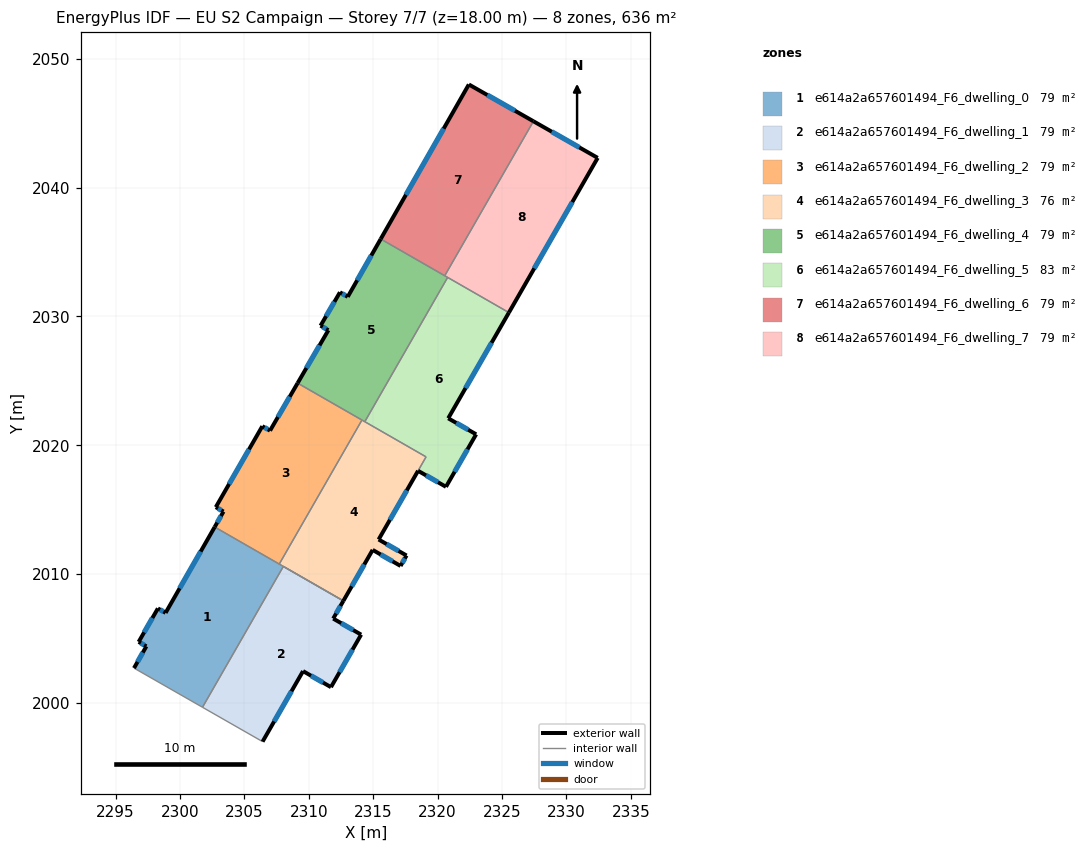
=== STOREY PLAN SPEC (per zone: floor XY polygon, exterior-wall plan segments, windows/doors) ===
zone 1: e614a2a657601494_F6_dwelling_0  (79.4 m²)
  floor: (2308.02, 2010.60) (2301.75, 1999.67) (2296.43, 2002.71) (2297.39, 2004.40) (2296.79, 2004.74) (2298.29, 2007.34) (2298.88, 2007.00) (2302.69, 2013.66)
  exterior wall: (2298.89, 2007.00) – (2298.29, 2007.34)  [0.7 m]
    window: (2298.71, 2007.09) – (2298.46, 2007.24)  [0.4 m²]
  exterior wall: (2302.70, 2013.66) – (2298.89, 2007.00)  [7.7 m]
    window: (2301.61, 2011.75) – (2299.97, 2008.90)  [4.2 m²]
  exterior wall: (2297.39, 2004.40) – (2296.43, 2002.71)  [1.9 m]
    window: (2297.12, 2003.91) – (2296.71, 2003.19)  [1.1 m²]
  exterior wall: (2296.79, 2004.74) – (2297.39, 2004.40)  [0.7 m]
    window: (2296.96, 2004.64) – (2297.22, 2004.50)  [0.4 m²]
  exterior wall: (2298.29, 2007.34) – (2296.79, 2004.74)  [3.0 m]
    window: (2297.86, 2006.60) – (2297.22, 2005.48)  [1.7 m²]
  interior walls: 6
zone 2: e614a2a657601494_F6_dwelling_1  (79.5 m²)
  floor: (2312.68, 2007.92) (2311.90, 2006.55) (2314.06, 2005.30) (2311.72, 2001.23) (2309.55, 2002.47) (2306.41, 1997.00) (2301.75, 1999.67) (2308.02, 2010.60)
  exterior wall: (2306.41, 1997.00) – (2309.55, 2002.47)  [6.3 m]
    window: (2307.31, 1998.56) – (2308.66, 2000.91)  [3.5 m²]
  exterior wall: (2311.90, 2006.55) – (2312.68, 2007.92)  [1.6 m]
    window: (2312.12, 2006.94) – (2312.46, 2007.53)  [0.9 m²]
  exterior wall: (2314.06, 2005.30) – (2311.90, 2006.55)  [2.5 m]
    window: (2313.44, 2005.66) – (2312.51, 2006.19)  [1.4 m²]
  exterior wall: (2311.72, 2001.23) – (2314.06, 2005.30)  [4.7 m]
    window: (2312.39, 2002.39) – (2313.39, 2004.14)  [2.6 m²]
  exterior wall: (2309.55, 2002.47) – (2311.72, 2001.23)  [2.5 m]
    window: (2310.17, 2002.12) – (2311.10, 2001.58)  [1.4 m²]
  interior walls: 3
zone 3: e614a2a657601494_F6_dwelling_2  (79.5 m²)
  floor: (2314.12, 2021.96) (2307.71, 2010.78) (2302.69, 2013.66) (2303.38, 2014.86) (2302.78, 2015.20) (2306.39, 2021.48) (2306.99, 2021.14) (2309.13, 2024.83)
  exterior wall: (2306.39, 2021.48) – (2302.78, 2015.20)  [7.2 m]
    window: (2305.36, 2019.69) – (2303.81, 2016.99)  [4.0 m²]
  exterior wall: (2306.99, 2021.14) – (2306.39, 2021.48)  [0.7 m]
    window: (2306.82, 2021.24) – (2306.56, 2021.38)  [0.4 m²]
  exterior wall: (2309.13, 2024.83) – (2306.99, 2021.14)  [4.3 m]
    window: (2308.52, 2023.77) – (2307.60, 2022.19)  [2.4 m²]
  exterior wall: (2303.38, 2014.86) – (2302.70, 2013.66)  [1.4 m]
    window: (2303.18, 2014.51) – (2302.89, 2014.00)  [0.8 m²]
  exterior wall: (2302.78, 2015.20) – (2303.38, 2014.86)  [0.7 m]
    window: (2302.95, 2015.10) – (2303.21, 2014.95)  [0.4 m²]
  interior walls: 3
zone 4: e614a2a657601494_F6_dwelling_3  (76.3 m²)
  floor: (2319.10, 2019.10) (2315.42, 2012.69) (2317.59, 2011.45) (2317.12, 2010.64) (2314.96, 2011.88) (2312.68, 2007.92) (2307.71, 2010.78) (2314.12, 2021.96)
  exterior wall: (2312.68, 2007.92) – (2314.96, 2011.88)  [4.6 m]
    window: (2313.33, 2009.05) – (2314.31, 2010.75)  [2.5 m²]
  exterior wall: (2317.59, 2011.45) – (2315.42, 2012.69)  [2.5 m]
    window: (2316.97, 2011.80) – (2316.04, 2012.33)  [1.4 m²]
  exterior wall: (2317.12, 2010.64) – (2317.59, 2011.45)  [0.9 m]
    window: (2317.26, 2010.87) – (2317.46, 2011.21)  [0.5 m²]
  exterior wall: (2314.96, 2011.88) – (2317.12, 2010.64)  [2.5 m]
    window: (2315.58, 2011.53) – (2316.50, 2010.99)  [1.4 m²]
  exterior wall: (2315.42, 2012.69) – (2318.48, 2018.02)  [6.1 m]
    window: (2316.30, 2014.21) – (2317.61, 2016.50)  [3.4 m²]
  interior walls: 6
zone 5: e614a2a657601494_F6_dwelling_4  (79.5 m²)
  floor: (2320.78, 2033.03) (2314.35, 2021.83) (2309.13, 2024.83) (2311.52, 2028.93) (2310.91, 2029.29) (2312.42, 2031.88) (2313.02, 2031.53) (2315.58, 2036.02)
  exterior wall: (2312.42, 2031.88) – (2310.91, 2029.29)  [3.0 m]
    window: (2311.99, 2031.14) – (2311.34, 2030.03)  [1.7 m²]
  exterior wall: (2313.02, 2031.53) – (2312.42, 2031.88)  [0.7 m]
    window: (2312.85, 2031.63) – (2312.59, 2031.78)  [0.4 m²]
  exterior wall: (2315.58, 2036.02) – (2313.02, 2031.53)  [5.2 m]
    window: (2314.85, 2034.73) – (2313.76, 2032.81)  [2.8 m²]
  exterior wall: (2311.52, 2028.93) – (2309.13, 2024.83)  [4.7 m]
    window: (2310.84, 2027.76) – (2309.81, 2026.00)  [2.6 m²]
  exterior wall: (2310.91, 2029.29) – (2311.52, 2028.93)  [0.7 m]
    window: (2311.09, 2029.18) – (2311.35, 2029.03)  [0.4 m²]
  interior walls: 5
zone 6: e614a2a657601494_F6_dwelling_5  (82.6 m²)
  floor: (2325.53, 2030.30) (2320.82, 2022.10) (2322.99, 2020.85) (2320.65, 2016.78) (2318.48, 2018.02) (2319.10, 2019.10) (2314.35, 2021.83) (2320.78, 2033.03)
  exterior wall: (2320.82, 2022.10) – (2325.53, 2030.30)  [9.5 m]
    window: (2322.17, 2024.44) – (2324.19, 2027.96)  [5.2 m²]
  exterior wall: (2322.99, 2020.85) – (2320.82, 2022.10)  [2.5 m]
    window: (2322.37, 2021.21) – (2321.44, 2021.74)  [1.4 m²]
  exterior wall: (2320.65, 2016.78) – (2322.99, 2020.85)  [4.7 m]
    window: (2321.32, 2017.94) – (2322.32, 2019.69)  [2.6 m²]
  exterior wall: (2318.48, 2018.02) – (2320.65, 2016.78)  [2.5 m]
    window: (2319.10, 2017.67) – (2320.03, 2017.13)  [1.4 m²]
  interior walls: 4
zone 7: e614a2a657601494_F6_dwelling_6  (79.4 m²)
  floor: (2327.44, 2045.15) (2320.55, 2033.16) (2315.58, 2036.02) (2322.42, 2048.01)
  exterior wall: (2322.42, 2048.01) – (2315.58, 2036.02)  [13.8 m]
    window: (2320.47, 2044.58) – (2317.54, 2039.44)  [7.6 m²]
  exterior wall: (2327.44, 2045.15) – (2322.42, 2048.01)  [5.8 m]
    window: (2326.00, 2045.97) – (2323.86, 2047.19)  [3.2 m²]
  interior walls: 2
zone 8: e614a2a657601494_F6_dwelling_7  (79.5 m²)
  floor: (2332.42, 2042.31) (2325.53, 2030.30) (2320.55, 2033.16) (2327.44, 2045.15)
  exterior wall: (2325.53, 2030.30) – (2332.42, 2042.31)  [13.8 m]
    window: (2327.50, 2033.73) – (2330.46, 2038.88)  [7.6 m²]
  exterior wall: (2332.42, 2042.31) – (2327.44, 2045.15)  [5.7 m]
    window: (2331.00, 2043.12) – (2328.86, 2044.34)  [3.2 m²]
  interior walls: 3

=== DERIVED (storey summary) ===
Building: EU S2 Campaign
Storey: 7 of 7  (floor level z = 18.00 m)
Storey gross floor area: 635.6 m²
Zones on this storey: 8
  - e614a2a657601494_F6_dwelling_0: floor 79.4 m²; exterior wall 14.0 m (42.0 m²); 5 window(s) 7.7 m²; WWR 18.4%
  - e614a2a657601494_F6_dwelling_1: floor 79.5 m²; exterior wall 17.6 m (52.8 m²); 5 window(s) 9.7 m²; WWR 18.4%
  - e614a2a657601494_F6_dwelling_2: floor 79.5 m²; exterior wall 14.3 m (42.8 m²); 5 window(s) 7.9 m²; WWR 18.4%
  - e614a2a657601494_F6_dwelling_3: floor 76.3 m²; exterior wall 16.6 m (49.9 m²); 5 window(s) 9.2 m²; WWR 18.4%
  - e614a2a657601494_F6_dwelling_4: floor 79.5 m²; exterior wall 14.3 m (42.9 m²); 5 window(s) 7.9 m²; WWR 18.4%
  - e614a2a657601494_F6_dwelling_5: floor 82.6 m²; exterior wall 19.2 m (57.5 m²); 4 window(s) 10.6 m²; WWR 18.4%
  - e614a2a657601494_F6_dwelling_6: floor 79.4 m²; exterior wall 19.6 m (58.7 m²); 2 window(s) 10.8 m²; WWR 18.4%
  - e614a2a657601494_F6_dwelling_7: floor 79.5 m²; exterior wall 19.6 m (58.8 m²); 2 window(s) 10.8 m²; WWR 18.4%
Zone adjacency (shared interzone walls):
  - e614a2a657601494_F6_dwelling_0 ↔ e614a2a657601494_F6_dwelling_1
  - e614a2a657601494_F6_dwelling_0 ↔ e614a2a657601494_F6_dwelling_2
  - e614a2a657601494_F6_dwelling_0 ↔ e614a2a657601494_F6_dwelling_3
  - e614a2a657601494_F6_dwelling_1 ↔ e614a2a657601494_F6_dwelling_3
  - e614a2a657601494_F6_dwelling_2 ↔ e614a2a657601494_F6_dwelling_3
  - e614a2a657601494_F6_dwelling_2 ↔ e614a2a657601494_F6_dwelling_4
  - e614a2a657601494_F6_dwelling_3 ↔ e614a2a657601494_F6_dwelling_4
  - e614a2a657601494_F6_dwelling_3 ↔ e614a2a657601494_F6_dwelling_5
  - e614a2a657601494_F6_dwelling_4 ↔ e614a2a657601494_F6_dwelling_5
  - e614a2a657601494_F6_dwelling_4 ↔ e614a2a657601494_F6_dwelling_6
  - e614a2a657601494_F6_dwelling_4 ↔ e614a2a657601494_F6_dwelling_7
  - e614a2a657601494_F6_dwelling_5 ↔ e614a2a657601494_F6_dwelling_7
  - e614a2a657601494_F6_dwelling_6 ↔ e614a2a657601494_F6_dwelling_7